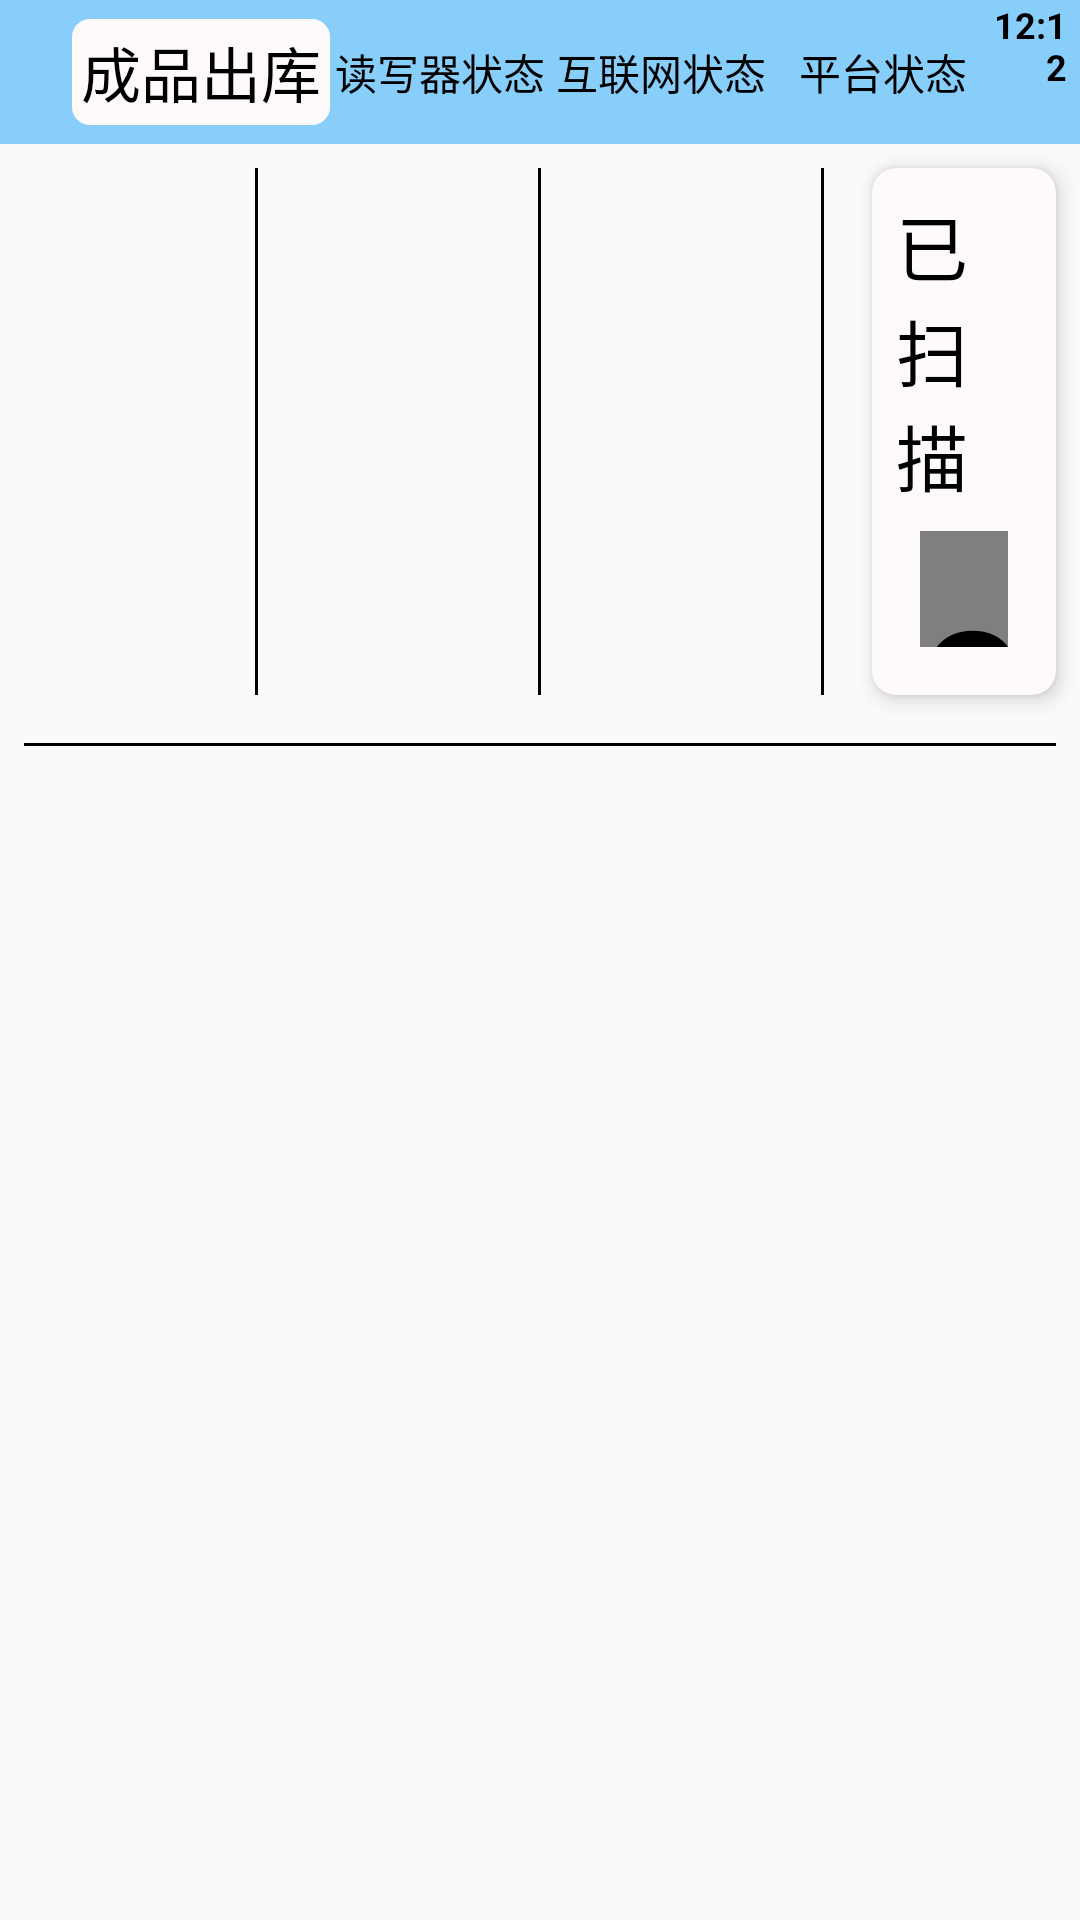

Reconstruct the res/layout file that produces this screen, plus the resources it refers to.
<!-- AndroidManifest.xml: application theme AppTheme -->
<!-- res/layout/fragment_r6.xml -->
<?xml version="1.0" encoding="utf-8"?>
<LinearLayout xmlns:android="http://schemas.android.com/apk/res/android"
    xmlns:app="http://schemas.android.com/apk/res-auto"
    android:orientation="vertical"
    android:layout_width="match_parent"
    android:layout_height="match_parent">

    <android.support.design.widget.AppBarLayout
        android:id="@+id/appbar_r6"
        android:layout_width="match_parent"
        android:layout_height="wrap_content"
        android:theme="@style/AppTheme.AppBarOverlay">

        <android.support.v7.widget.Toolbar
            android:id="@+id/toolbar_r6"
            android:layout_width="match_parent"
            android:layout_height="@dimen/toolbar_height"
            app:popupTheme="@style/AppTheme.PopupOverlay">

            <TextView
                android:id="@+id/tv_r6_title"
                android:layout_width="wrap_content"
                android:layout_height="wrap_content"
                android:layout_marginStart="@dimen/toolbar_title_margin_start"
                android:layout_gravity="start"
                android:padding="3dp"
                android:background="@drawable/bg_toolbar_title"
                android:text="@string/r6_title"
                android:textSize="@dimen/toolbar_title_size"
                android:textColor="@color/black" />

            <include layout="@layout/connection_status_header" />

        </android.support.v7.widget.Toolbar>

    </android.support.design.widget.AppBarLayout>

    <LinearLayout
        android:orientation="vertical"
        android:layout_width="match_parent"
        android:layout_height="match_parent">

        <LinearLayout
            android:layout_width="match_parent"
            android:layout_height="0dp"
            android:layout_weight="1" >

            <com.casc.rfidscanner.view.R6CardView
                android:visibility="invisible"
                android:id="@+id/cv_r6_stack_1"
                android:layout_width="0dp"
                android:layout_height="match_parent"
                android:layout_weight="1"
                android:layout_margin="@dimen/r6_margin"
                app:cardCornerRadius="8dp"
                app:cardElevation="4dp"
                app:cardBackgroundColor="@color/snow">

                <LinearLayout
                    android:orientation="vertical"
                    android:layout_width="match_parent"
                    android:layout_height="match_parent"
                    android:padding="@dimen/r6_padding">

                    <TextView
                        android:theme="@style/AppTheme.BigText"
                        android:layout_width="wrap_content"
                        android:layout_height="wrap_content"
                        android:layout_gravity="start"
                        android:text="第一垛" />

                    <com.casc.rfidscanner.view.NumberSwitcher
                        android:id="@+id/ns_r6_stack_1_count"
                        android:theme="@style/AppTheme.BigNumber"
                        android:layout_width="match_parent"
                        android:layout_height="0dp"
                        android:layout_weight="1"
                        android:layout_margin="@dimen/r6_margin"
                        android:gravity="end|bottom"
                        android:text="@string/number_default_value" />

                </LinearLayout>

            </com.casc.rfidscanner.view.R6CardView>

            <LinearLayout
                android:layout_width="1dp"
                android:layout_height="match_parent"
                android:layout_margin="@dimen/r6_margin"
                android:background="@color/black" />

            <com.casc.rfidscanner.view.R6CardView
                android:visibility="invisible"
                android:id="@+id/cv_r6_stack_2"
                android:layout_width="0dp"
                android:layout_height="match_parent"
                android:layout_weight="1"
                android:layout_margin="@dimen/r6_margin"
                app:cardCornerRadius="8dp"
                app:cardElevation="4dp"
                app:cardBackgroundColor="@color/snow">

                <LinearLayout
                    android:orientation="vertical"
                    android:layout_width="match_parent"
                    android:layout_height="match_parent"
                    android:padding="@dimen/r6_padding">

                    <TextView
                        android:theme="@style/AppTheme.BigText"
                        android:layout_width="wrap_content"
                        android:layout_height="wrap_content"
                        android:layout_gravity="start"
                        android:text="第二垛" />

                    <com.casc.rfidscanner.view.NumberSwitcher
                        android:id="@+id/ns_r6_stack_2_count"
                        android:theme="@style/AppTheme.BigNumber"
                        android:layout_width="match_parent"
                        android:layout_height="0dp"
                        android:layout_weight="1"
                        android:layout_margin="@dimen/r6_margin"
                        android:gravity="end|bottom"
                        android:text="@string/number_default_value" />

                </LinearLayout>

            </com.casc.rfidscanner.view.R6CardView>

            <LinearLayout
                android:layout_width="1dp"
                android:layout_height="match_parent"
                android:layout_margin="@dimen/r6_margin"
                android:background="@color/black" />

            <android.support.v7.widget.CardView
                android:visibility="invisible"
                android:id="@+id/cv_r6_bulk"
                android:layout_width="0dp"
                android:layout_height="match_parent"
                android:layout_weight="1"
                android:layout_margin="@dimen/r6_margin"
                app:cardCornerRadius="8dp"
                app:cardElevation="4dp"
                app:cardBackgroundColor="@color/snow">

                <LinearLayout
                    android:orientation="vertical"
                    android:layout_width="match_parent"
                    android:layout_height="match_parent"
                    android:padding="@dimen/r6_padding">

                    <TextView
                        android:theme="@style/AppTheme.BigText"
                        android:layout_width="wrap_content"
                        android:layout_height="wrap_content"
                        android:layout_gravity="start"
                        android:text="散货" />

                    <com.casc.rfidscanner.view.NumberSwitcher
                        android:id="@+id/ns_r6_bulk_count"
                        android:theme="@style/AppTheme.BigNumber"
                        android:layout_width="match_parent"
                        android:layout_height="0dp"
                        android:layout_weight="1"
                        android:layout_margin="@dimen/r6_margin"
                        android:gravity="end|bottom"
                        android:text="@string/number_default_value" />

                </LinearLayout>

            </android.support.v7.widget.CardView>

            <LinearLayout
                android:layout_width="1dp"
                android:layout_height="match_parent"
                android:layout_margin="@dimen/r6_margin"
                android:background="@color/black" />

            <android.support.v7.widget.CardView
                android:id="@+id/cv_r6_scanned"
                android:layout_width="0dp"
                android:layout_height="match_parent"
                android:layout_weight="1"
                android:layout_margin="@dimen/r6_margin"
                app:cardCornerRadius="8dp"
                app:cardElevation="4dp"
                app:cardBackgroundColor="@color/snow">

                <LinearLayout
                    android:orientation="vertical"
                    android:layout_width="match_parent"
                    android:layout_height="match_parent"
                    android:padding="@dimen/r6_padding">

                    <TextView
                        android:theme="@style/AppTheme.BigText"
                        android:layout_width="wrap_content"
                        android:layout_height="wrap_content"
                        android:layout_gravity="start"
                        android:text="@string/process_scanned_count_label" />

                    <com.casc.rfidscanner.view.NumberSwitcher
                        android:id="@+id/ns_r6_scanned_count"
                        android:theme="@style/AppTheme.BigNumber"
                        android:layout_width="match_parent"
                        android:layout_height="0dp"
                        android:layout_weight="1"
                        android:layout_margin="@dimen/r6_margin"
                        android:gravity="end|bottom"
                        android:text="@string/number_default_value" />

                </LinearLayout>

            </android.support.v7.widget.CardView>

        </LinearLayout>

        <LinearLayout
            android:layout_width="match_parent"
            android:layout_height="1dp"
            android:layout_margin="@dimen/r6_margin"
            android:background="@color/black" />

        <android.support.v7.widget.RecyclerView
            android:id="@+id/rv_r6_bills"
            android:layout_width="match_parent"
            android:layout_height="0dp"
            android:layout_weight="2" />

    </LinearLayout>

</LinearLayout>
<!-- res/layout/connection_status_header.xml (included above) -->
<?xml version="1.0" encoding="utf-8"?>
<LinearLayout
    xmlns:android="http://schemas.android.com/apk/res/android"
    android:orientation="horizontal"
    android:layout_width="match_parent"
    android:layout_height="match_parent">

    <LinearLayout
        android:id="@+id/ll_connection_status"
        android:layout_width="0dp"
        android:layout_height="match_parent"
        android:layout_weight="9"
        android:gravity="center">

        <LinearLayout
            android:id="@+id/ll_reader_status"
            android:orientation="horizontal"
            android:layout_width="0dp"
            android:layout_height="wrap_content"
            android:layout_weight="3"
            android:layout_gravity="center"
            android:gravity="center">

            <ImageView
                android:id="@+id/iv_reader_status"
                android:layout_width="wrap_content"
                android:layout_height="wrap_content"
                android:layout_gravity="center"
                android:src="@drawable/ic_connection_abnormal" />

            <TextView
                android:layout_width="wrap_content"
                android:layout_height="wrap_content"
                android:gravity="center"
                android:text="@string/reader_status_label"
                android:textSize="14sp"
                android:textColor="@color/black" />

        </LinearLayout>

        <LinearLayout
            android:orientation="horizontal"
            android:layout_width="0dp"
            android:layout_height="wrap_content"
            android:layout_weight="3"
            android:layout_gravity="center"
            android:gravity="center">

            <ImageView
                android:id="@+id/iv_network_status"
                android:layout_width="wrap_content"
                android:layout_height="wrap_content"
                android:layout_gravity="center"
                android:src="@drawable/ic_connection_abnormal" />

            <TextView
                android:layout_width="wrap_content"
                android:layout_height="wrap_content"
                android:gravity="center"
                android:text="@string/network_status_label"
                android:textSize="14sp"
                android:textColor="@color/black" />

        </LinearLayout>

        <LinearLayout
            android:orientation="horizontal"
            android:layout_width="0dp"
            android:layout_height="wrap_content"
            android:layout_weight="3"
            android:layout_gravity="center"
            android:gravity="center">

            <ImageView
                android:id="@+id/iv_platform_status"
                android:layout_width="wrap_content"
                android:layout_height="wrap_content"
                android:layout_gravity="center"
                android:src="@drawable/ic_connection_abnormal" />

            <TextView
                android:layout_width="wrap_content"
                android:layout_height="wrap_content"
                android:gravity="center"
                android:text="@string/platform_status_label"
                android:textSize="14sp"
                android:textColor="@color/black" />

        </LinearLayout>

    </LinearLayout>

    <RelativeLayout
        android:orientation="vertical"
        android:layout_width="0dp"
        android:layout_height="match_parent"
        android:layout_weight="1"
        android:layout_marginEnd="4dp"
        android:clickable="true"
        android:focusable="true">

        <Button
            android:id="@+id/btn_backdoor"
            android:layout_width="match_parent"
            android:layout_height="match_parent"
            android:background="@color/transparent" />

        <LinearLayout
            android:orientation="horizontal"
            android:layout_width="match_parent"
            android:layout_height="match_parent"
            android:gravity="end">

            <TextView
                android:id="@+id/tv_time_hour"
                android:layout_width="wrap_content"
                android:layout_height="wrap_content"
                android:theme="@style/AppTheme.CommonText"
                android:textStyle="bold"
                android:text="12" />

            <TextView
                android:id="@+id/tv_time_colon"
                android:layout_width="wrap_content"
                android:layout_height="wrap_content"
                android:layout_marginBottom="2dp"
                android:theme="@style/AppTheme.CommonText"
                android:textStyle="bold"
                android:text=":" />

            <TextView
                android:id="@+id/tv_time_minute"
                android:layout_width="wrap_content"
                android:layout_height="wrap_content"
                android:theme="@style/AppTheme.CommonText"
                android:textStyle="bold"
                android:text="12" />

        </LinearLayout>

    </RelativeLayout>

</LinearLayout>
<!-- resources referenced by this layout -->
<resources>
  <color name="black">#000000</color>
  <color name="snow">#FFFAFA</color>
  <color name="transparent">#00000000</color>
  <dimen name="r6_margin">8dp</dimen>
  <dimen name="r6_padding">8dp</dimen>
  <dimen name="toolbar_height">48dp</dimen>
  <dimen name="toolbar_title_margin_start">24dp</dimen>
  <dimen name="toolbar_title_size">20sp</dimen>
  <!-- drawable bg_toolbar_title (drawable) -->
  <?xml version="1.0" encoding="utf-8"?>
  <shape xmlns:android="http://schemas.android.com/apk/res/android">
      <solid android:color="@color/snow" />
      <padding android:left="6dp"
          android:right="6dp" />
      <corners android:topLeftRadius="6dp"
          android:topRightRadius="6dp"
          android:bottomRightRadius="6dp"
          android:bottomLeftRadius="6dp"/>
  </shape>
  <string name="network_status_label">互联网状态</string>
  <string name="number_default_value">0</string>
  <string name="platform_status_label">平台状态</string>
  <string name="process_scanned_count_label">已扫描</string>
  <string name="r6_title">成品出库</string>
  <string name="reader_status_label">读写器状态</string>
  <style name="AppTheme.AppBarOverlay" parent="ThemeOverlay.AppCompat.Dark.ActionBar" />
  <style name="AppTheme.BigNumber">
          <item name="android:textSize">64sp</item>
          <item name="android:textColor">@color/black</item>
          <item name="android:textStyle">bold</item>
      </style>
  <style name="AppTheme.BigText">
          <item name="android:textSize">24sp</item>
          <item name="android:textColor">@color/black</item>
      </style>
  <style name="AppTheme.CommonText">
          <item name="android:textSize">12sp</item>
          <item name="android:textColor">@color/black</item>
      </style>
  <style name="AppTheme.PopupOverlay" parent="ThemeOverlay.AppCompat.Light" />
  <style name="AppTheme" parent="Theme.AppCompat.Light.DarkActionBar">
          <item name="colorPrimary">@color/colorPrimary</item>
          <item name="colorPrimaryDark">@color/colorPrimaryDark</item>
          <item name="colorAccent">@color/colorAccent</item>
      </style>
  <color name="colorPrimary">#87CEFA</color>
  <color name="colorPrimaryDark">#87CEFA</color>
  <color name="colorAccent">#FF4081</color>
</resources>
